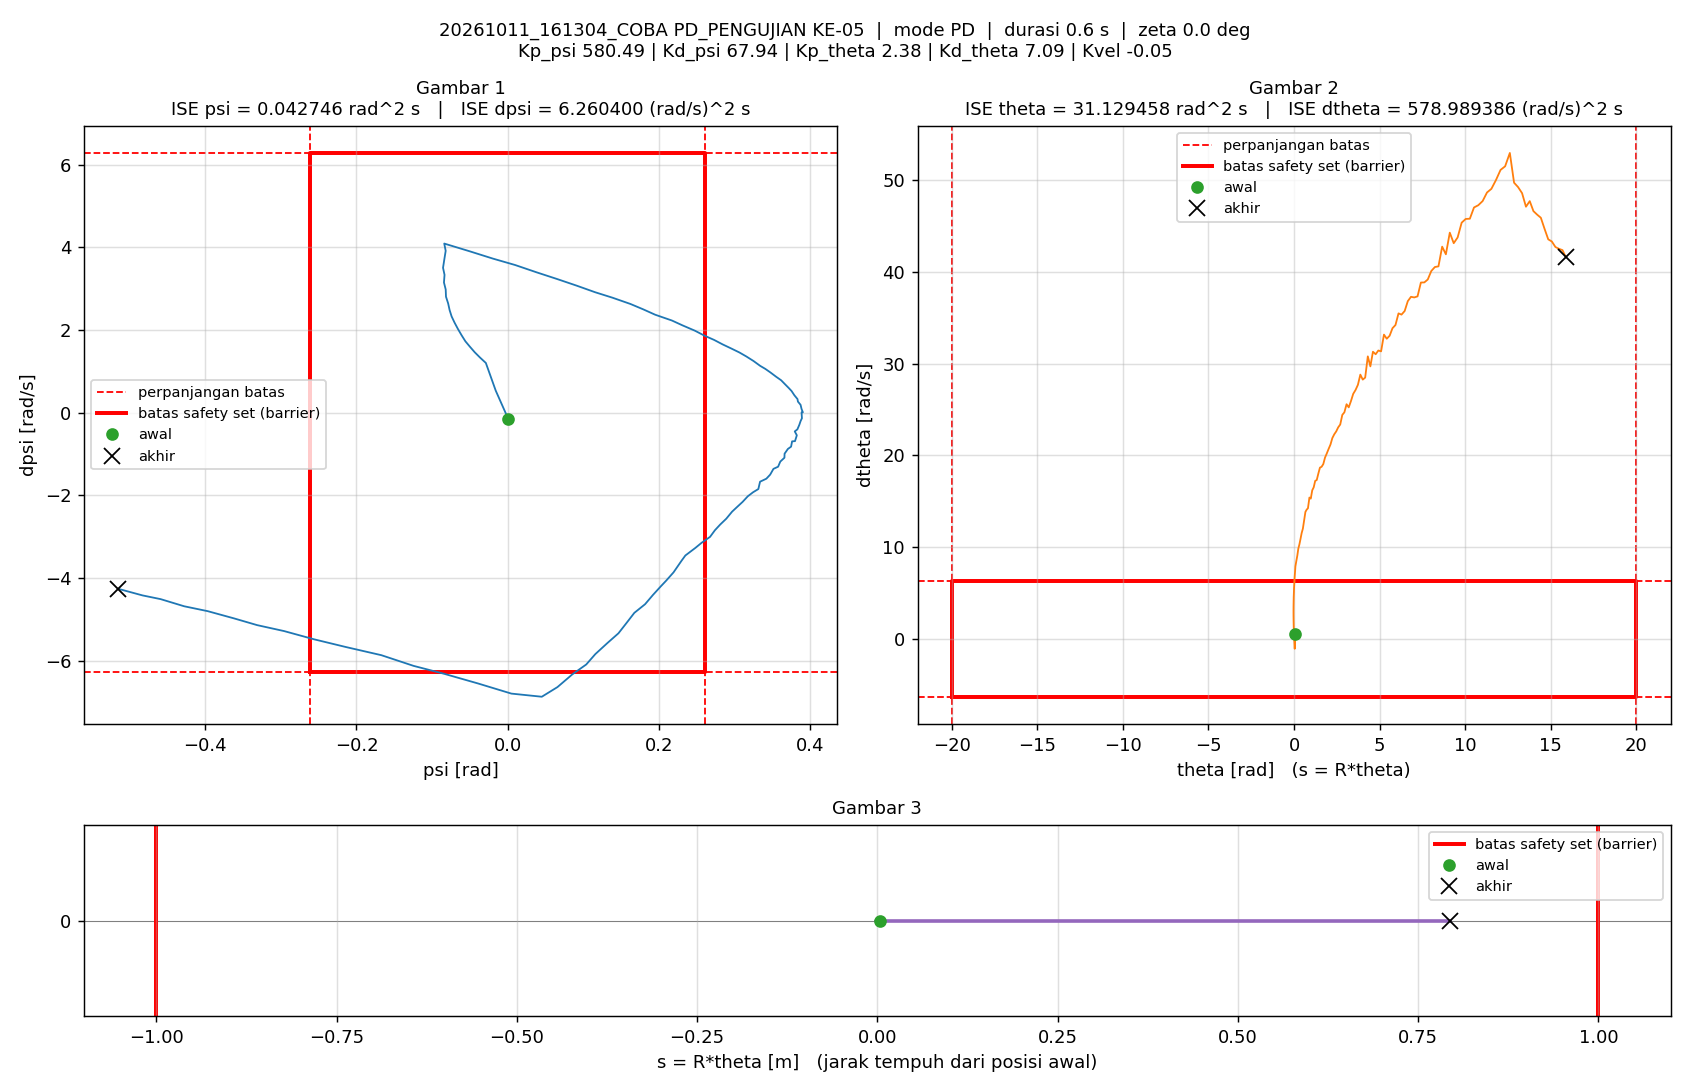

The file beside this chart, header and first rows:
t_s, theta_rad, dtheta_rad_s, psi_rad, dpsi_rad_s, error_theta, error_dtheta, error_psi, error_dpsi, u_PD_Nm, u_Nm, status_cbf, dorong_N, ISE_theta, ISE_dtheta, ISE_psi, ISE_dpsi, Kp_psi, Kd_psi, Kp_theta, Kd_theta, Kvel, Alpha_1, Alpha_2
0.005, 0.07836, 0.5904, 0.0007505, -0.1491, -0.07836, -0.5904, -0.0007505, 0.1491, -5.321, -1.5, -, 11, 3.0703046e-05, 0.001743, 2.8162187e-09, 0.0001111, 580.5, 67.94, 2.38, 7.09, -0.05, 40, 40
0.01, 0.06105, -0.2458, -0.01571, 0.5307, -0.06105, 0.2458, 0.01571, -0.5307, 25.34, 1.5, -, 11, 4.9335555e-05, 0.002045, 1.2375594e-06, 0.001519, 580.5, 67.94, 2.38, 7.09, -0.05, 40, 40
0.015, 0.03963, -1.057, -0.02881, 1.202, -0.03963, 1.057, 0.02881, -1.202, 57.51, 1.5, -, 11, 5.7189086e-05, 0.007627, 5.3883723e-06, 0.008737, 580.5, 67.94, 2.38, 7.09, -0.05, 40, 40
0.02, 0.02199, -0.5071, -0.03644, 1.331, -0.02199, 0.5071, 0.03644, -1.331, 65.7, 1.5, -, 11, 5.9606939e-05, 0.008912, 1.2028477e-05, 0.01759, 580.5, 67.94, 2.38, 7.09, -0.05, 40, 40
0.025, 0.006983, 0.02775, -0.04348, 1.459, -0.006983, -0.02775, 0.04348, -1.459, 74.12, 1.5, -, 11, 5.9850716e-05, 0.008916, 2.1481529e-05, 0.02824, 580.5, 67.94, 2.38, 7.09, -0.05, 40, 40
0.03, -0.005411, 0.5658, -0.04993, 1.595, 0.005411, -0.5658, 0.04993, -1.595, 83.38, 1.5, -, 11, 5.9997129e-05, 0.01052, 3.3944423e-05, 0.04096, 580.5, 67.94, 2.38, 7.09, -0.05, 40, 40
0.035, -0.01533, 1.098, -0.0559, 1.726, 0.01533, -1.098, 0.0559, -1.726, 92.54, 1.5, -, 11, 6.1171787e-05, 0.01654, 4.9568342e-05, 0.05584, 580.5, 67.94, 2.38, 7.09, -0.05, 40, 40
0.04, -0.02222, 1.603, -0.06079, 1.868, 0.02222, -1.603, 0.06079, -1.868, 102.9, 1.5, -, 11, 6.364094e-05, 0.0294, 6.8044199e-05, 0.07329, 580.5, 67.94, 2.38, 7.09, -0.05, 40, 40
0.045, -0.02744, 2.096, -0.0657, 2.022, 0.02744, -2.096, 0.0657, -2.022, 114, 1.5, -, 11, 6.740623e-05, 0.05136, 8.9624918e-05, 0.09373, 580.5, 67.94, 2.38, 7.09, -0.05, 40, 40
0.05, -0.03051, 2.601, -0.07019, 2.176, 0.03051, -2.601, 0.07019, -2.176, 125.5, 1.5, -, 11, 7.2060954e-05, 0.0852, 0.0001143, 0.1174, 580.5, 67.94, 2.38, 7.09, -0.05, 40, 40
0.055, -0.03123, 3.115, -0.07412, 2.327, 0.03123, -3.115, 0.07412, -2.327, 137.1, 1.5, -, 11, 7.6937491e-05, 0.1337, 0.0001417, 0.1445, 580.5, 67.94, 2.38, 7.09, -0.05, 40, 40
0.06, -0.02886, 3.622, -0.07677, 2.481, 0.02886, -3.622, 0.07677, -2.481, 149.6, 1.5, -, 11, 8.1102576e-05, 0.1993, 0.0001712, 0.1752, 580.5, 67.94, 2.38, 7.09, -0.05, 40, 40
0.065, -0.02426, 4.084, -0.07871, 2.642, 0.02426, -4.084, 0.07871, -2.642, 162.7, 1.5, -, 11, 8.4044837e-05, 0.2827, 0.0002022, 0.2102, 580.5, 67.94, 2.38, 7.09, -0.05, 40, 40
0.07, -0.01884, 4.599, -0.08156, 2.805, 0.01884, -4.599, 0.08156, -2.805, 175.8, 1.5, -, 11, 8.5820167e-05, 0.3884, 0.0002354, 0.2495, 580.5, 67.94, 2.38, 7.09, -0.05, 40, 40
0.075, -0.00938, 5.058, -0.08194, 2.98, 0.00938, -5.058, 0.08194, -2.98, 190.7, 1.5, -, 11, 8.6260071e-05, 0.5163, 0.000269, 0.2939, 580.5, 67.94, 2.38, 7.09, -0.05, 40, 40
0.08, -0.000316, 5.558, -0.08425, 3.148, 0.000316, -5.558, 0.08425, -3.148, 204.4, 1.5, -, 11, 8.626057e-05, 0.6708, 0.0003045, 0.3434, 580.5, 67.94, 2.38, 7.09, -0.05, 40, 40
0.085, 0.01336, 6.018, -0.08348, 3.333, -0.01336, -6.018, 0.08348, -3.333, 220.7, 1.5, -, 11, 8.7152611e-05, 0.8519, 0.0003393, 0.399, 580.5, 67.94, 2.38, 7.09, -0.05, 40, 40
0.09, 0.02576, 6.509, -0.08547, 3.504, -0.02576, -6.509, 0.08547, -3.504, 234.7, 1.5, -, 11, 9.0469825e-05, 1.064, 0.0003759, 0.4604, 580.5, 67.94, 2.38, 7.09, -0.05, 40, 40
0.095, 0.04332, 6.97, -0.08374, 3.709, -0.04332, -6.97, 0.08374, -3.709, 252.9, 1.5, -, 11, 9.9852713e-05, 1.307, 0.0004109, 0.5292, 580.5, 67.94, 2.38, 7.09, -0.05, 40, 40
0.1, 0.06249, 7.436, -0.08195, 3.915, -0.06249, -7.436, 0.08195, -3.915, 271.3, 1.5, -, 11, 0.0001194, 1.583, 0.0004445, 0.6058, 580.5, 67.94, 2.38, 7.09, -0.05, 40, 40
0.105, 0.07912, 7.92, -0.08387, 4.09, -0.07912, -7.92, 0.08387, -4.09, 285.6, 1.5, -, 0, 0.0001507, 1.897, 0.0004797, 0.6895, 580.5, 67.94, 2.38, 7.09, -0.05, 40, 40
0.11, 0.1339, 8.504, -0.05057, 3.905, -0.1339, -8.504, 0.05057, -3.905, 296.6, 1.5, -, 0, 0.0002404, 2.258, 0.0004924, 0.7657, 580.5, 67.94, 2.38, 7.09, -0.05, 40, 40
0.115, 0.1905, 9.085, -0.01958, 3.727, -0.1905, -9.085, 0.01958, -3.727, 306.7, 1.5, -, 0, 0.0004218, 2.671, 0.0004944, 0.8352, 580.5, 67.94, 2.38, 7.09, -0.05, 40, 40
0.12, 0.2498, 9.855, 0.009944, 3.571, -0.2498, -9.855, -0.009944, -3.571, 318.9, 1.5, -, 0, 0.0007338, 3.157, 0.0004949, 0.899, 580.5, 67.94, 2.38, 7.09, -0.05, 40, 40
0.125, 0.3133, 10.32, 0.03852, 3.393, -0.3133, -10.32, -0.03852, -3.393, 326.8, 1.5, -, 0, 0.001224, 3.689, 0.0005023, 0.9565, 580.5, 67.94, 2.38, 7.09, -0.05, 40, 40
0.13, 0.3775, 10.91, 0.06556, 3.232, -0.3775, -10.91, -0.06556, -3.232, 335.8, 1.5, -, 0, 0.001937, 4.283, 0.0005238, 1.009, 580.5, 67.94, 2.38, 7.09, -0.05, 40, 40
0.135, 0.4446, 11.55, 0.0913, 3.072, -0.4446, -11.55, -0.0913, -3.072, 344.7, 1.5, -, 0, 0.002925, 4.95, 0.0005654, 1.056, 580.5, 67.94, 2.38, 7.09, -0.05, 40, 40
0.14, 0.5149, 12.02, 0.1157, 2.913, -0.5149, -12.02, -0.1157, -2.913, 351.6, 1.5, -, 0, 0.004251, 5.673, 0.0006324, 1.098, 580.5, 67.94, 2.38, 7.09, -0.05, 40, 40
0.145, 0.5874, 12.91, 0.1388, 2.78, -0.5874, -12.91, -0.1388, -2.78, 362.4, 1.5, -, 0, 0.005976, 6.507, 0.0007287, 1.137, 580.5, 67.94, 2.38, 7.09, -0.05, 40, 40
0.15, 0.6642, 13.85, 0.1625, 2.629, -0.6642, -13.85, -0.1625, -2.629, 372.7, 1.5, -, 0, 0.008182, 7.466, 0.0008607, 1.172, 580.5, 67.94, 2.38, 7.09, -0.05, 40, 40
0.155, 0.7376, 14.1, 0.1792, 2.5, -0.7376, -14.1, -0.1792, -2.5, 375.6, 1.5, -, 0, 0.0109, 8.46, 0.001021, 1.203, 580.5, 67.94, 2.38, 7.09, -0.05, 40, 40
0.16, 0.8131, 14.25, 0.1952, 2.369, -0.8131, -14.25, -0.1952, -2.369, 377.3, 1.5, -, 0, 0.01421, 9.476, 0.001212, 1.231, 580.5, 67.94, 2.38, 7.09, -0.05, 40, 40
0.165, 0.8982, 15.42, 0.2175, 2.228, -0.8982, -15.42, -0.2175, -2.228, 389.1, 1.5, -, 0, 0.01824, 10.66, 0.001448, 1.256, 580.5, 67.94, 2.38, 7.09, -0.05, 40, 40
0.17, 0.9777, 15.3, 0.2315, 2.111, -0.9777, -15.3, -0.2315, -2.111, 388.6, 1.5, -, 0, 0.02302, 11.84, 0.001716, 1.278, 580.5, 67.94, 2.38, 7.09, -0.05, 40, 40
0.175, 1.063, 16.21, 0.2477, 1.983, -1.063, -16.21, -0.2477, -1.983, 396, 1.5, -, 0, 0.02867, 13.15, 0.002023, 1.298, 580.5, 67.94, 2.38, 7.09, -0.05, 40, 40
0.18, 1.148, 16.53, 0.2607, 1.86, -1.148, -16.53, -0.2607, -1.86, 397.6, 1.5, -, 0, 0.03527, 14.52, 0.002363, 1.315, 580.5, 67.94, 2.38, 7.09, -0.05, 40, 40
0.185, 1.236, 17.24, 0.2732, 1.759, -1.236, -17.24, -0.2732, -1.759, 403.3, 1.5, -, 0, 0.04291, 16, 0.002736, 1.33, 580.5, 67.94, 2.38, 7.09, -0.05, 40, 40
0.19, 1.325, 17.32, 0.2845, 1.65, -1.325, -17.32, -0.2845, -1.65, 403.3, 1.5, -, 0, 0.05169, 17.5, 0.003141, 1.344, 580.5, 67.94, 2.38, 7.09, -0.05, 40, 40
0.195, 1.418, 18.02, 0.2964, 1.548, -1.418, -18.02, -0.2964, -1.548, 408.3, 1.5, -, 0, 0.06175, 19.13, 0.00358, 1.356, 580.5, 67.94, 2.38, 7.09, -0.05, 40, 40
0.2, 1.513, 18.68, 0.3068, 1.455, -1.513, -18.68, -0.3068, -1.455, 412.9, 1.5, -, 0, 0.0732, 20.87, 0.004051, 1.367, 580.5, 67.94, 2.38, 7.09, -0.05, 40, 40
0.205, 1.609, 18.77, 0.3159, 1.359, -1.609, -18.77, -0.3159, -1.359, 412.6, 1.5, -, 0, 0.08614, 22.63, 0.004549, 1.376, 580.5, 67.94, 2.38, 7.09, -0.05, 40, 40
0.21, 1.709, 19.06, 0.3254, 1.248, -1.709, -19.06, -0.3254, -1.248, 412.9, 1.5, -, 0, 0.1007, 24.45, 0.005079, 1.384, 580.5, 67.94, 2.38, 7.09, -0.05, 40, 40
0.215, 1.81, 19.77, 0.3342, 1.131, -1.81, -19.77, -0.3342, -1.131, 415.4, 1.5, -, 0, 0.1171, 26.4, 0.005637, 1.39, 580.5, 67.94, 2.38, 7.09, -0.05, 40, 40
0.22, 1.913, 20.22, 0.341, 1.058, -1.913, -20.22, -0.341, -1.058, 417.7, 1.5, -, 0, 0.1354, 28.45, 0.006218, 1.396, 580.5, 67.94, 2.38, 7.09, -0.05, 40, 40
0.225, 2.019, 20.71, 0.3479, 0.9696, -2.019, -20.71, -0.3479, -0.9696, 419.5, 1.5, -, 0, 0.1558, 30.59, 0.006824, 1.4, 580.5, 67.94, 2.38, 7.09, -0.05, 40, 40
0.23, 2.128, 21.19, 0.3555, 0.8648, -2.128, -21.19, -0.3555, -0.8648, 420.4, 1.5, -, 0, 0.1784, 32.84, 0.007456, 1.404, 580.5, 67.94, 2.38, 7.09, -0.05, 40, 40
0.235, 2.238, 21.9, 0.3619, 0.7825, -2.238, -21.9, -0.3619, -0.7825, 423.9, 1.5, -, 0, 0.2035, 35.24, 0.008111, 1.407, 580.5, 67.94, 2.38, 7.09, -0.05, 40, 40
0.24, 2.351, 22.31, 0.3678, 0.673, -2.351, -22.31, -0.3678, -0.673, 423, 1.5, -, 0, 0.2311, 37.72, 0.008787, 1.409, 580.5, 67.94, 2.38, 7.09, -0.05, 40, 40
0.245, 2.465, 22.62, 0.372, 0.5951, -2.465, -22.62, -0.372, -0.5951, 422.6, 1.5, -, 0, 0.2615, 40.28, 0.009479, 1.411, 580.5, 67.94, 2.38, 7.09, -0.05, 40, 40
0.25, 2.581, 23.07, 0.3757, 0.5221, -2.581, -23.07, -0.3757, -0.5221, 423.3, 1.5, -, 0, 0.2948, 42.94, 0.01018, 1.413, 580.5, 67.94, 2.38, 7.09, -0.05, 40, 40
0.255, 2.699, 23.38, 0.3795, 0.4193, -2.699, -23.38, -0.3795, -0.4193, 420.9, 1.5, -, 0, 0.3312, 45.68, 0.0109, 1.413, 580.5, 67.94, 2.38, 7.09, -0.05, 40, 40
0.26, 2.821, 24.43, 0.3836, 0.3276, -2.821, -24.43, -0.3836, -0.3276, 424.8, 1.5, -, 0, 0.371, 48.66, 0.01164, 1.414, 580.5, 67.94, 2.38, 7.09, -0.05, 40, 40
0.265, 2.941, 24.7, 0.3841, 0.2666, -2.941, -24.7, -0.3841, -0.2666, 423.3, 1.5, -, 0, 0.4142, 51.71, 0.01238, 1.414, 580.5, 67.94, 2.38, 7.09, -0.05, 40, 40
0.27, 3.069, 25.59, 0.3876, 0.1885, -3.069, -25.59, -0.3876, -0.1885, 426.5, 1.5, -, 0, 0.4613, 54.98, 0.01313, 1.414, 580.5, 67.94, 2.38, 7.09, -0.05, 40, 40
0.275, 3.196, 25.25, 0.389, 0.08544, -3.196, -25.25, -0.389, -0.08544, 418.2, 1.5, -, 0, 0.5124, 58.17, 0.01389, 1.414, 580.5, 67.94, 2.38, 7.09, -0.05, 40, 40
0.28, 3.326, 25.93, 0.3907, 0.006515, -3.326, -25.93, -0.3907, -0.006515, 419, 1.5, -, 0, 0.5677, 61.53, 0.01465, 1.414, 580.5, 67.94, 2.38, 7.09, -0.05, 40, 40
0.285, 3.457, 26.71, 0.389, 0.004282, -3.457, -26.71, -0.389, -0.004282, 423.7, 1.5, -, 0, 0.6274, 65.1, 0.01541, 1.414, 580.5, 67.94, 2.38, 7.09, -0.05, 40, 40
0.29, 3.596, 27.15, 0.3895, -0.1361, -3.596, -27.15, -0.3895, 0.1361, 417.9, 1.5, -, 0, 0.6921, 68.78, 0.01616, 1.415, 580.5, 67.94, 2.38, 7.09, -0.05, 40, 40
0.295, 3.733, 27.7, 0.3877, -0.2054, -3.733, -27.7, -0.3877, 0.2054, 416.4, 1.5, -, 0, 0.7618, 72.62, 0.01692, 1.415, 580.5, 67.94, 2.38, 7.09, -0.05, 40, 40
0.3, 3.874, 28.81, 0.386, -0.2976, -3.874, -28.81, -0.386, 0.2976, 417.3, 1.5, -, 0, 0.8368, 76.77, 0.01766, 1.415, 580.5, 67.94, 2.38, 7.09, -0.05, 40, 40
... 58 more rows
